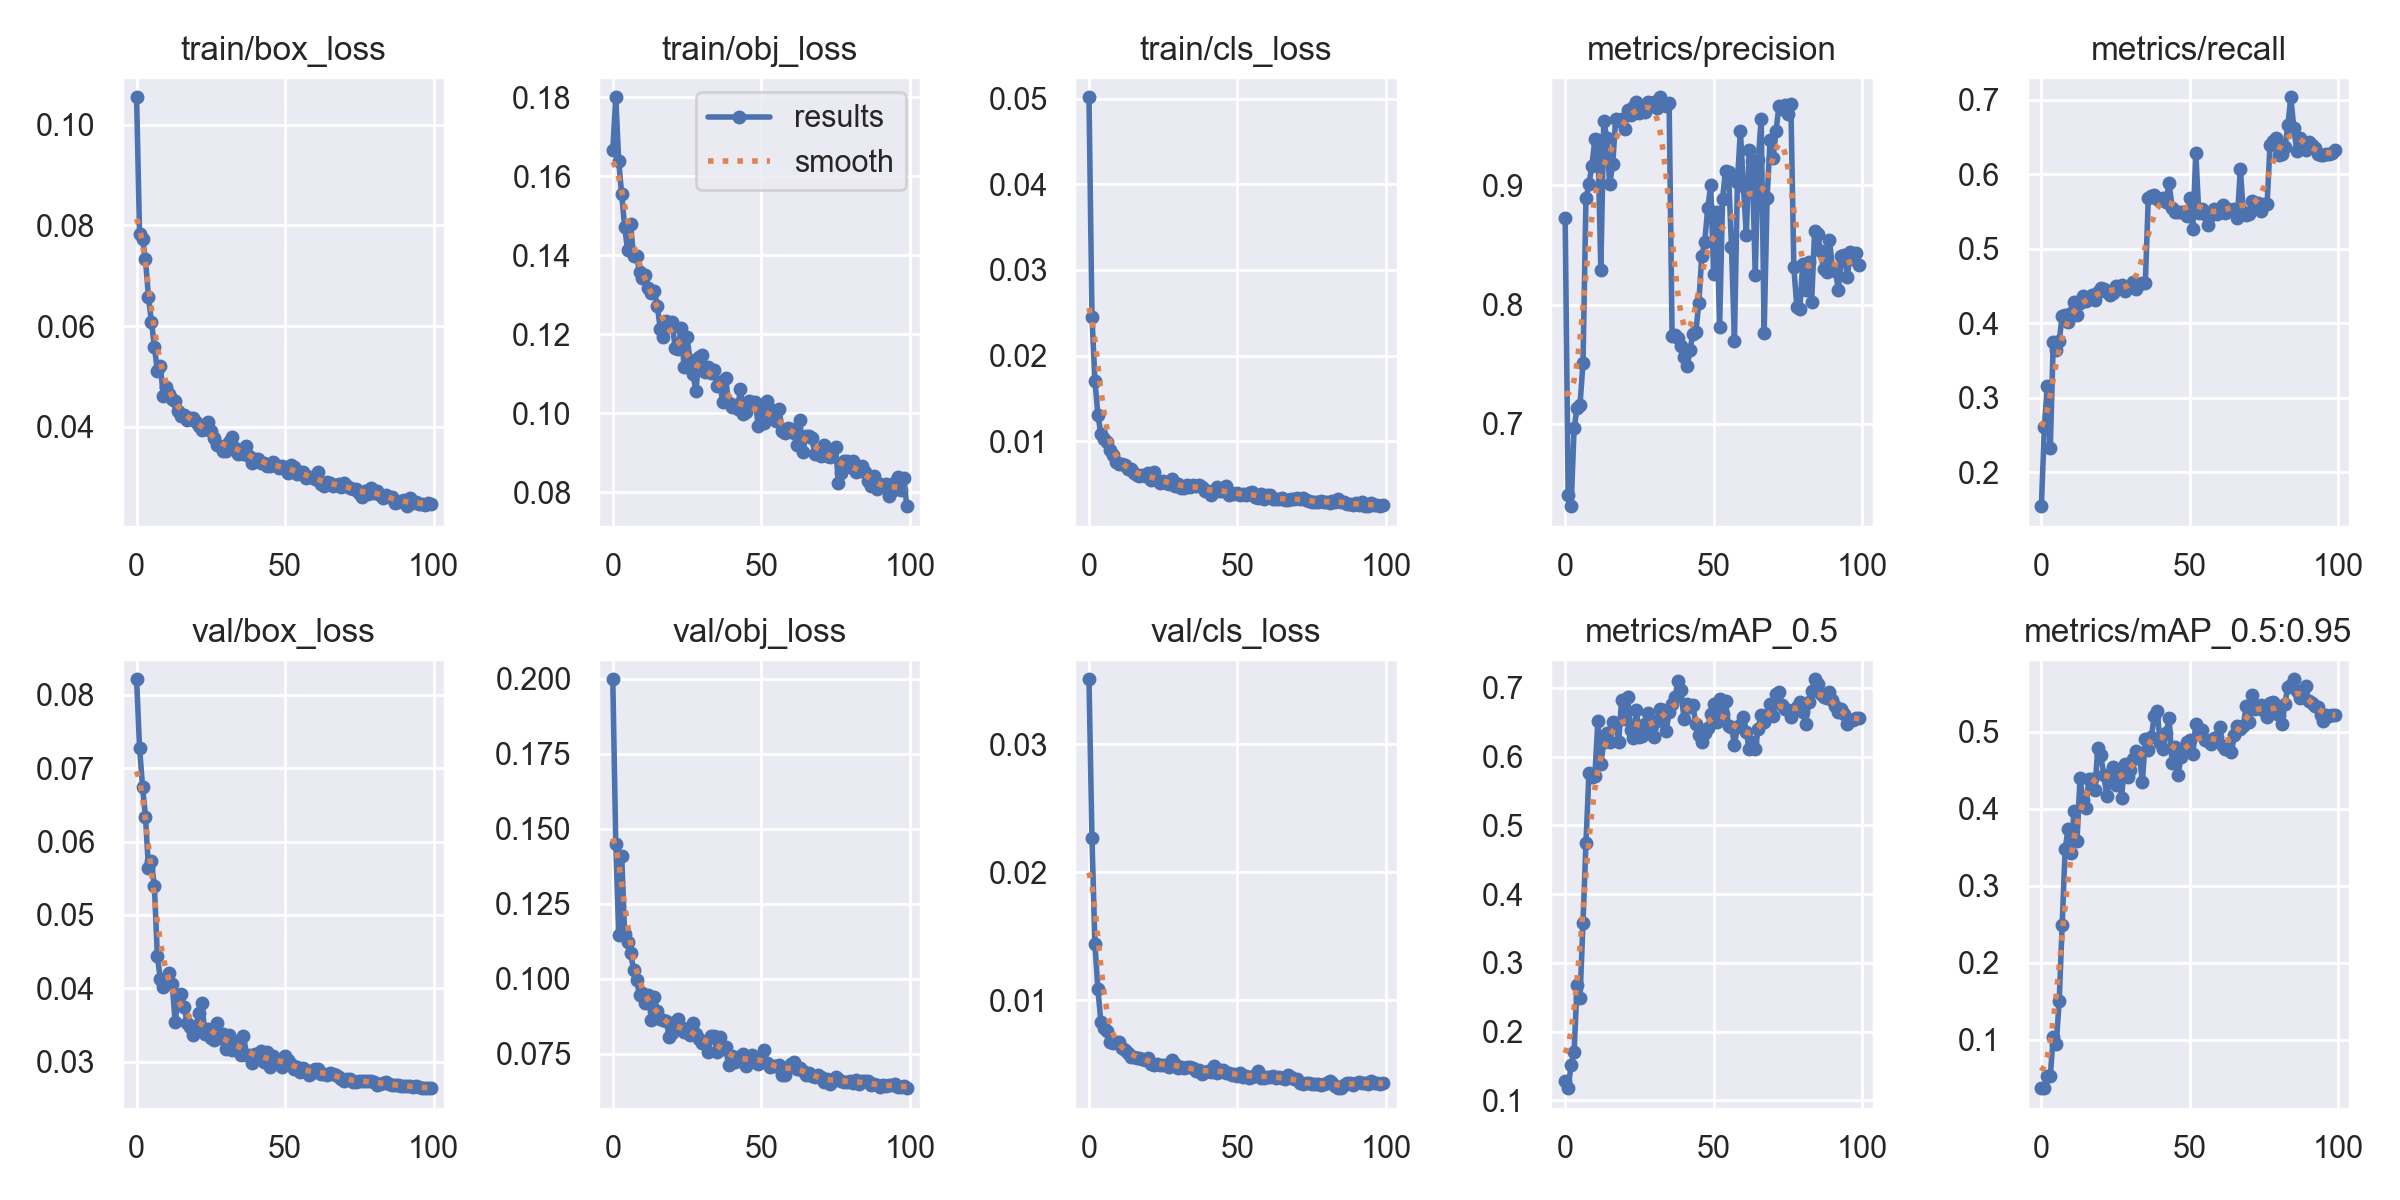

The file beside this chart, header and first rows:
epoch, train/box_loss, train/obj_loss, train/cls_loss, metrics/precision, metrics/recall, metrics/mAP_0.5, metrics/mAP_0.5:0.95, val/box_loss, val/obj_loss, val/cls_loss, x/lr0, x/lr1, x/lr2
0, 0.1055, 0.1667, 0.05016, 0.8725, 0.1546, 0.1287, 0.03753, 0.0821, 0.1998, 0.0351, 0.07067, 0.003259, 0.003259
1, 0.07836, 0.18, 0.02456, 0.64, 0.2606, 0.1175, 0.03784, 0.07276, 0.145, 0.02267, 0.0406, 0.006527, 0.006527
2, 0.07731, 0.1638, 0.01706, 0.6308, 0.3165, 0.1515, 0.05301, 0.06749, 0.1148, 0.01441, 0.01047, 0.009729, 0.009729
3, 0.07329, 0.1554, 0.01309, 0.6962, 0.2326, 0.1703, 0.05381, 0.06338, 0.1411, 0.01088, 0.009703, 0.009703, 0.009703
4, 0.06578, 0.1472, 0.01082, 0.7135, 0.3755, 0.2676, 0.1037, 0.05638, 0.1149, 0.00831, 0.009703, 0.009703, 0.009703
5, 0.0609, 0.1412, 0.0102, 0.716, 0.3646, 0.2488, 0.09486, 0.05729, 0.1122, 0.007802, 0.009604, 0.009604, 0.009604
6, 0.05588, 0.1479, 0.009889, 0.751, 0.376, 0.3582, 0.1505, 0.05389, 0.1087, 0.007614, 0.009505, 0.009505, 0.009505
7, 0.05117, 0.1397, 0.008955, 0.8892, 0.4099, 0.475, 0.2492, 0.04436, 0.1031, 0.006754, 0.009406, 0.009406, 0.009406
8, 0.05204, 0.1399, 0.008393, 0.901, 0.4118, 0.5758, 0.3477, 0.04128, 0.0995, 0.006673, 0.009307, 0.009307, 0.009307
9, 0.04614, 0.1358, 0.007597, 0.9165, 0.4019, 0.571, 0.3738, 0.0402, 0.09473, 0.006747, 0.009208, 0.009208, 0.009208
10, 0.04793, 0.1341, 0.007334, 0.9388, 0.4135, 0.5719, 0.3427, 0.04065, 0.09543, 0.006757, 0.009109, 0.009109, 0.009109
11, 0.04655, 0.1351, 0.007346, 0.9377, 0.4287, 0.6517, 0.3975, 0.04215, 0.09196, 0.006231, 0.00901, 0.00901, 0.00901
12, 0.04556, 0.1318, 0.007274, 0.8294, 0.4105, 0.5899, 0.3582, 0.04059, 0.09462, 0.006086, 0.008911, 0.008911, 0.008911
13, 0.04504, 0.1305, 0.006803, 0.9542, 0.4269, 0.6213, 0.4395, 0.03537, 0.08625, 0.005865, 0.008812, 0.008812, 0.008812
14, 0.04323, 0.1311, 0.00679, 0.9395, 0.4366, 0.6345, 0.411, 0.0389, 0.09395, 0.005596, 0.008713, 0.008713, 0.008713
15, 0.04219, 0.1271, 0.006284, 0.9011, 0.4295, 0.6213, 0.4012, 0.03924, 0.08931, 0.005603, 0.008614, 0.008614, 0.008614
16, 0.04241, 0.1214, 0.006048, 0.9176, 0.4341, 0.6511, 0.4385, 0.03752, 0.08658, 0.005487, 0.008515, 0.008515, 0.008515
17, 0.04142, 0.1193, 0.005903, 0.9559, 0.4378, 0.6495, 0.4378, 0.03529, 0.08646, 0.005524, 0.008416, 0.008416, 0.008416
18, 0.0418, 0.1233, 0.006093, 0.9542, 0.4308, 0.621, 0.4246, 0.0348, 0.0861, 0.005437, 0.008317, 0.008317, 0.008317
19, 0.0417, 0.1228, 0.005889, 0.9555, 0.442, 0.6828, 0.478, 0.03366, 0.08078, 0.005319, 0.008218, 0.008218, 0.008218
20, 0.04092, 0.1231, 0.006234, 0.9469, 0.4479, 0.6545, 0.4695, 0.03485, 0.08213, 0.005513, 0.008119, 0.008119, 0.008119
21, 0.04019, 0.1165, 0.005461, 0.9634, 0.4459, 0.6874, 0.4442, 0.03662, 0.08551, 0.005047, 0.00802, 0.00802, 0.00802
22, 0.03937, 0.1163, 0.006379, 0.9593, 0.4421, 0.6389, 0.4166, 0.03799, 0.08657, 0.004961, 0.007921, 0.007921, 0.007921
23, 0.03953, 0.1216, 0.005515, 0.966, 0.4386, 0.6268, 0.4377, 0.0338, 0.08387, 0.004981, 0.007822, 0.007822, 0.007822
24, 0.04093, 0.1118, 0.005062, 0.97, 0.44, 0.6675, 0.4536, 0.03451, 0.08242, 0.004978, 0.007723, 0.007723, 0.007723
25, 0.03909, 0.1192, 0.005352, 0.9606, 0.4499, 0.6293, 0.4309, 0.03329, 0.08335, 0.004912, 0.007624, 0.007624, 0.007624
26, 0.03786, 0.1135, 0.00509, 0.965, 0.4479, 0.6303, 0.4441, 0.03302, 0.08138, 0.004919, 0.007525, 0.007525, 0.007525
27, 0.03633, 0.1098, 0.005015, 0.9613, 0.4511, 0.647, 0.4144, 0.03529, 0.08536, 0.004819, 0.007426, 0.007426, 0.007426
28, 0.03628, 0.1057, 0.00558, 0.9699, 0.4437, 0.6641, 0.4575, 0.03327, 0.08174, 0.005313, 0.007327, 0.007327, 0.007327
29, 0.03514, 0.1141, 0.004729, 0.968, 0.4478, 0.6424, 0.441, 0.03377, 0.07983, 0.00503, 0.007228, 0.007228, 0.007228
30, 0.03527, 0.1147, 0.004984, 0.9698, 0.4504, 0.6282, 0.4498, 0.03175, 0.07847, 0.004712, 0.007129, 0.007129, 0.007129
31, 0.03705, 0.1103, 0.004536, 0.9652, 0.4551, 0.6527, 0.465, 0.03368, 0.07876, 0.004756, 0.00703, 0.00703, 0.00703
32, 0.03791, 0.1117, 0.004583, 0.974, 0.4462, 0.6692, 0.475, 0.03158, 0.07551, 0.004679, 0.006931, 0.006931, 0.006931
33, 0.03572, 0.1102, 0.004824, 0.9683, 0.4525, 0.6675, 0.4694, 0.03234, 0.08084, 0.004772, 0.006832, 0.006832, 0.006832
34, 0.03457, 0.111, 0.004602, 0.9663, 0.4538, 0.6375, 0.4342, 0.03288, 0.08114, 0.00482, 0.006733, 0.006733, 0.006733
35, 0.03504, 0.1069, 0.004877, 0.9695, 0.4542, 0.6654, 0.49, 0.03093, 0.07567, 0.004734, 0.006634, 0.006634, 0.006634
36, 0.03469, 0.1078, 0.004708, 0.7736, 0.5683, 0.6765, 0.4766, 0.03359, 0.08061, 0.004448, 0.006535, 0.006535, 0.006535
37, 0.03623, 0.1028, 0.004835, 0.7747, 0.5707, 0.6864, 0.4927, 0.03098, 0.07677, 0.004513, 0.006436, 0.006436, 0.006436
38, 0.03429, 0.109, 0.004701, 0.7722, 0.5717, 0.7107, 0.5196, 0.031, 0.07737, 0.004274, 0.006337, 0.006337, 0.006337
39, 0.03287, 0.1026, 0.004215, 0.7654, 0.567, 0.6969, 0.5263, 0.02985, 0.07118, 0.004364, 0.006238, 0.006238, 0.006238
40, 0.03365, 0.1017, 0.004226, 0.7559, 0.5656, 0.6547, 0.4847, 0.03104, 0.07432, 0.004477, 0.006139, 0.006139, 0.006139
41, 0.0337, 0.1021, 0.003754, 0.7486, 0.568, 0.6763, 0.4771, 0.03071, 0.07217, 0.004398, 0.00604, 0.00604, 0.00604
42, 0.03286, 0.101, 0.004102, 0.7622, 0.5627, 0.673, 0.4978, 0.03148, 0.07408, 0.00485, 0.005941, 0.005941, 0.005941
43, 0.03289, 0.1061, 0.004656, 0.7749, 0.5887, 0.6748, 0.5175, 0.02993, 0.07387, 0.004348, 0.005842, 0.005842, 0.005842
44, 0.03229, 0.09974, 0.004199, 0.7768, 0.5552, 0.6481, 0.4597, 0.03131, 0.07497, 0.004522, 0.005743, 0.005743, 0.005743
45, 0.03225, 0.1002, 0.004136, 0.8015, 0.5487, 0.6313, 0.4798, 0.02925, 0.07109, 0.004517, 0.005644, 0.005644, 0.005644
46, 0.03306, 0.1031, 0.004727, 0.841, 0.5489, 0.6214, 0.4436, 0.03084, 0.07245, 0.004327, 0.005545, 0.005545, 0.005545
47, 0.03241, 0.1028, 0.003685, 0.8526, 0.5488, 0.635, 0.4666, 0.03045, 0.07465, 0.004324, 0.005446, 0.005446, 0.005446
48, 0.03188, 0.1029, 0.003911, 0.881, 0.5475, 0.6422, 0.4748, 0.02998, 0.07313, 0.004195, 0.005347, 0.005347, 0.005347
49, 0.03217, 0.09663, 0.003781, 0.9001, 0.5437, 0.6616, 0.4861, 0.02926, 0.07171, 0.004256, 0.005248, 0.005248, 0.005248
50, 0.03165, 0.1014, 0.003915, 0.8254, 0.5685, 0.6764, 0.4892, 0.03081, 0.07295, 0.004095, 0.005149, 0.005149, 0.005149
51, 0.03085, 0.0974, 0.003711, 0.8777, 0.5262, 0.6502, 0.4709, 0.03026, 0.07629, 0.004304, 0.00505, 0.00505, 0.00505
52, 0.03249, 0.1031, 0.003845, 0.7808, 0.629, 0.6835, 0.5102, 0.02974, 0.07189, 0.003988, 0.004951, 0.004951, 0.004951
53, 0.03205, 0.101, 0.003691, 0.8889, 0.5485, 0.6617, 0.4977, 0.029, 0.07055, 0.004083, 0.004852, 0.004852, 0.004852
54, 0.03062, 0.09942, 0.004001, 0.9125, 0.5541, 0.6804, 0.5024, 0.02933, 0.07099, 0.003958, 0.004753, 0.004753, 0.004753
55, 0.03102, 0.09809, 0.004097, 0.9112, 0.5464, 0.6451, 0.4889, 0.02865, 0.07089, 0.003999, 0.004654, 0.004654, 0.004654
56, 0.03095, 0.101, 0.003454, 0.8482, 0.5325, 0.6429, 0.4875, 0.02922, 0.07121, 0.004181, 0.004555, 0.004555, 0.004555
57, 0.0299, 0.09547, 0.003347, 0.7697, 0.5452, 0.6173, 0.4838, 0.02883, 0.06792, 0.004437, 0.004456, 0.004456, 0.004456
58, 0.03002, 0.09509, 0.003774, 0.9033, 0.5535, 0.6438, 0.492, 0.0282, 0.0679, 0.003942, 0.004357, 0.004357, 0.004357
59, 0.02999, 0.09624, 0.003249, 0.9459, 0.5468, 0.6463, 0.4931, 0.02853, 0.07074, 0.003944, 0.004258, 0.004258, 0.004258
... 40 more rows
